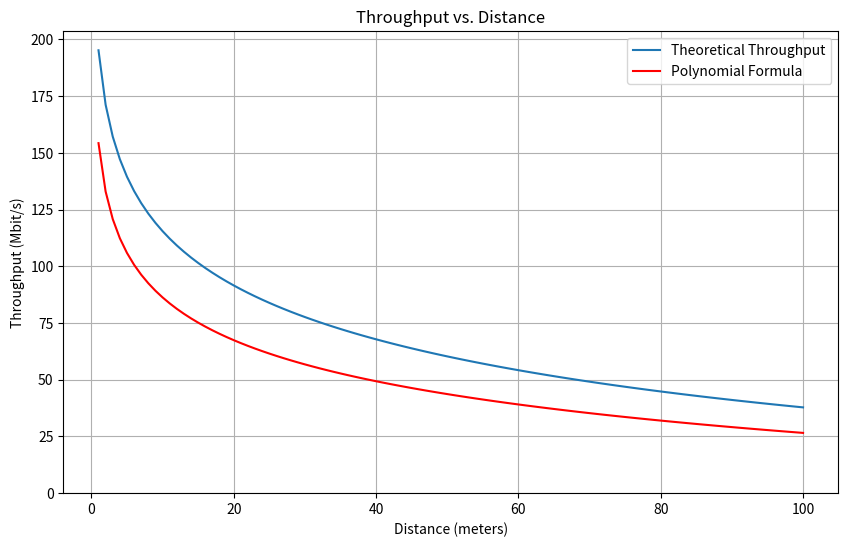

Write the Python code that produced this figure.
from math import pi, log2, log10, pow
import matplotlib.pyplot as plt
import numpy as np

def absolute_to_dB(value):
    return 10 * log10(value)

def dB_to_absolute(dB):
    return pow(10, dB / 10)

def W_to_dBm(W):
    return absolute_to_dB(W) + 30

def dBm_to_W(dBm):
    return dB_to_absolute(dBm - 30)

class WirelessParams:
    def __init__(self, tx_power_dBm, bandwidth_Hz, temperature_K, frequency_Hz, 
                 number_of_transmit_antennas, number_of_receive_antennas, other_rf_noise_dBm, receiver_losses_dB):
        self.tx_power_dBm = tx_power_dBm
        self.bandwidth_Hz = bandwidth_Hz
        self.temperature_K = temperature_K
        self.frequency_Hz = frequency_Hz
        self.number_of_transmit_antennas = number_of_transmit_antennas
        self.number_of_receive_antennas = number_of_receive_antennas
        self.other_rf_noise_dBm = other_rf_noise_dBm
        self.receiver_losses_dB = receiver_losses_dB
        
        self.speed_of_light = 3e8  # Speed of light in m/s
        self.boltzmann_constant = 1.38e-23
        self.wavelength = self.speed_of_light / frequency_Hz
        self.thermal_noise_W = self.boltzmann_constant * temperature_K * bandwidth_Hz
        self.beamforming_gain_dB = absolute_to_dB(number_of_receive_antennas)
        self.noise_level_dBm = W_to_dBm(self.thermal_noise_W)
        self.total_noise_dBm = W_to_dBm(dBm_to_W(self.noise_level_dBm) + dBm_to_W(other_rf_noise_dBm))

def polynomial_formula(BW, SNR_dB):
    return (2.4775878e+01 - 1.0209642e+00 * BW - 1.0301549e+00 * SNR_dB - 4.7138541e-03 * BW**2 +
            1.8121958e-01 * BW * SNR_dB + 1.0329859e-02 * SNR_dB**2)

# Parameters
params = WirelessParams(
    tx_power_dBm=20,
    bandwidth_Hz=20e6,
    temperature_K=290,
    frequency_Hz=2.4e9,
    number_of_transmit_antennas=1,
    number_of_receive_antennas=1,
    other_rf_noise_dBm=-95,
    receiver_losses_dB=25
)

# Distance range (in meters)
distances = range(1, 101)

def calculate_fspl_dB(params, distance):
    return 20 * log10(distance) + 20 * log10(params.frequency_Hz) - 147.55

def calculate_distance_from_path_loss(params, fspl_dB):
    return pow(10, (fspl_dB + 147.55 - 20 * log10(params.frequency_Hz)) / 20)

def calculate_snr(params, distance):
    fspl_dB = calculate_fspl_dB(params, distance)
    rx_power_dBm = params.tx_power_dBm - fspl_dB + params.beamforming_gain_dB - params.receiver_losses_dB
    rx_power_W = dBm_to_W(rx_power_dBm)
    snr_linear = rx_power_W / (dBm_to_W(params.total_noise_dBm))
    snr_dB = absolute_to_dB(snr_linear)
    return snr_dB

def calculate_distance(params, snr_dB):
    snr_linear = dB_to_absolute(snr_dB)
    rx_power_W = snr_linear * dBm_to_W(params.total_noise_dBm)
    rx_power_dBm = W_to_dBm(rx_power_W)
    fspl_dB = params.tx_power_dBm - rx_power_dBm + params.beamforming_gain_dB - params.receiver_losses_dB
    distance = calculate_distance_from_path_loss(params, fspl_dB)
    return distance

def calculate_throughput(params, distance):
    snr_dB = calculate_snr(params, distance)
    snr_linear = dB_to_absolute(snr_dB)
    
    capacity_bps = params.bandwidth_Hz * log2(1 + snr_linear)
    
    number_of_spatial_streams = min(params.number_of_transmit_antennas, params.number_of_receive_antennas)
    diminishing_returns_factor = log2(1 + number_of_spatial_streams)
    
    capacity_bps_real = capacity_bps * 0.6 * diminishing_returns_factor
    capacity_Mbps = capacity_bps_real / 1e6
    
    return capacity_Mbps

# Print noise level in dBm
print(f"Thermal noise level: {params.noise_level_dBm:.2f} dBm")
print(f"Total noise level: {params.total_noise_dBm:.2f} dBm")

# Calculate throughput and SNR for each distance
throughputs = [calculate_throughput(params, d) for d in distances]
snrs_dB = [calculate_snr(params, d) for d in distances]

# Calculate polynomial formula throughput
poly_throughputs = [polynomial_formula(params.bandwidth_Hz / 1e6, snr_dB) for snr_dB in snrs_dB]

# Plot the graph
plt.figure(figsize=(10, 6))
plt.plot(distances, throughputs, label='Theoretical Throughput')
plt.plot(distances, poly_throughputs, 'r-', label='Polynomial Formula')
plt.xlabel('Distance (meters)')
plt.ylabel('Throughput (Mbit/s)')
plt.title('Throughput vs. Distance')
plt.ylim(bottom=0)
plt.grid(True)
plt.legend()
plt.show()

for distance in distances:
    if distance % 10 == 0:
        fspl_dB = calculate_fspl_dB(params, distance)
        rx_power_dBm = params.tx_power_dBm - fspl_dB + params.beamforming_gain_dB - params.receiver_losses_dB
        rx_power_W = dBm_to_W(rx_power_dBm)
        snr_linear = rx_power_W / dBm_to_W(params.total_noise_dBm)
        snr_dB = absolute_to_dB(snr_linear)
        print(f"Distance: {distance} m, FSPL: {fspl_dB:.2f} dB, RX Power: {rx_power_dBm:.2f} dBm, SNR: {snr_dB:.2f} dB")
